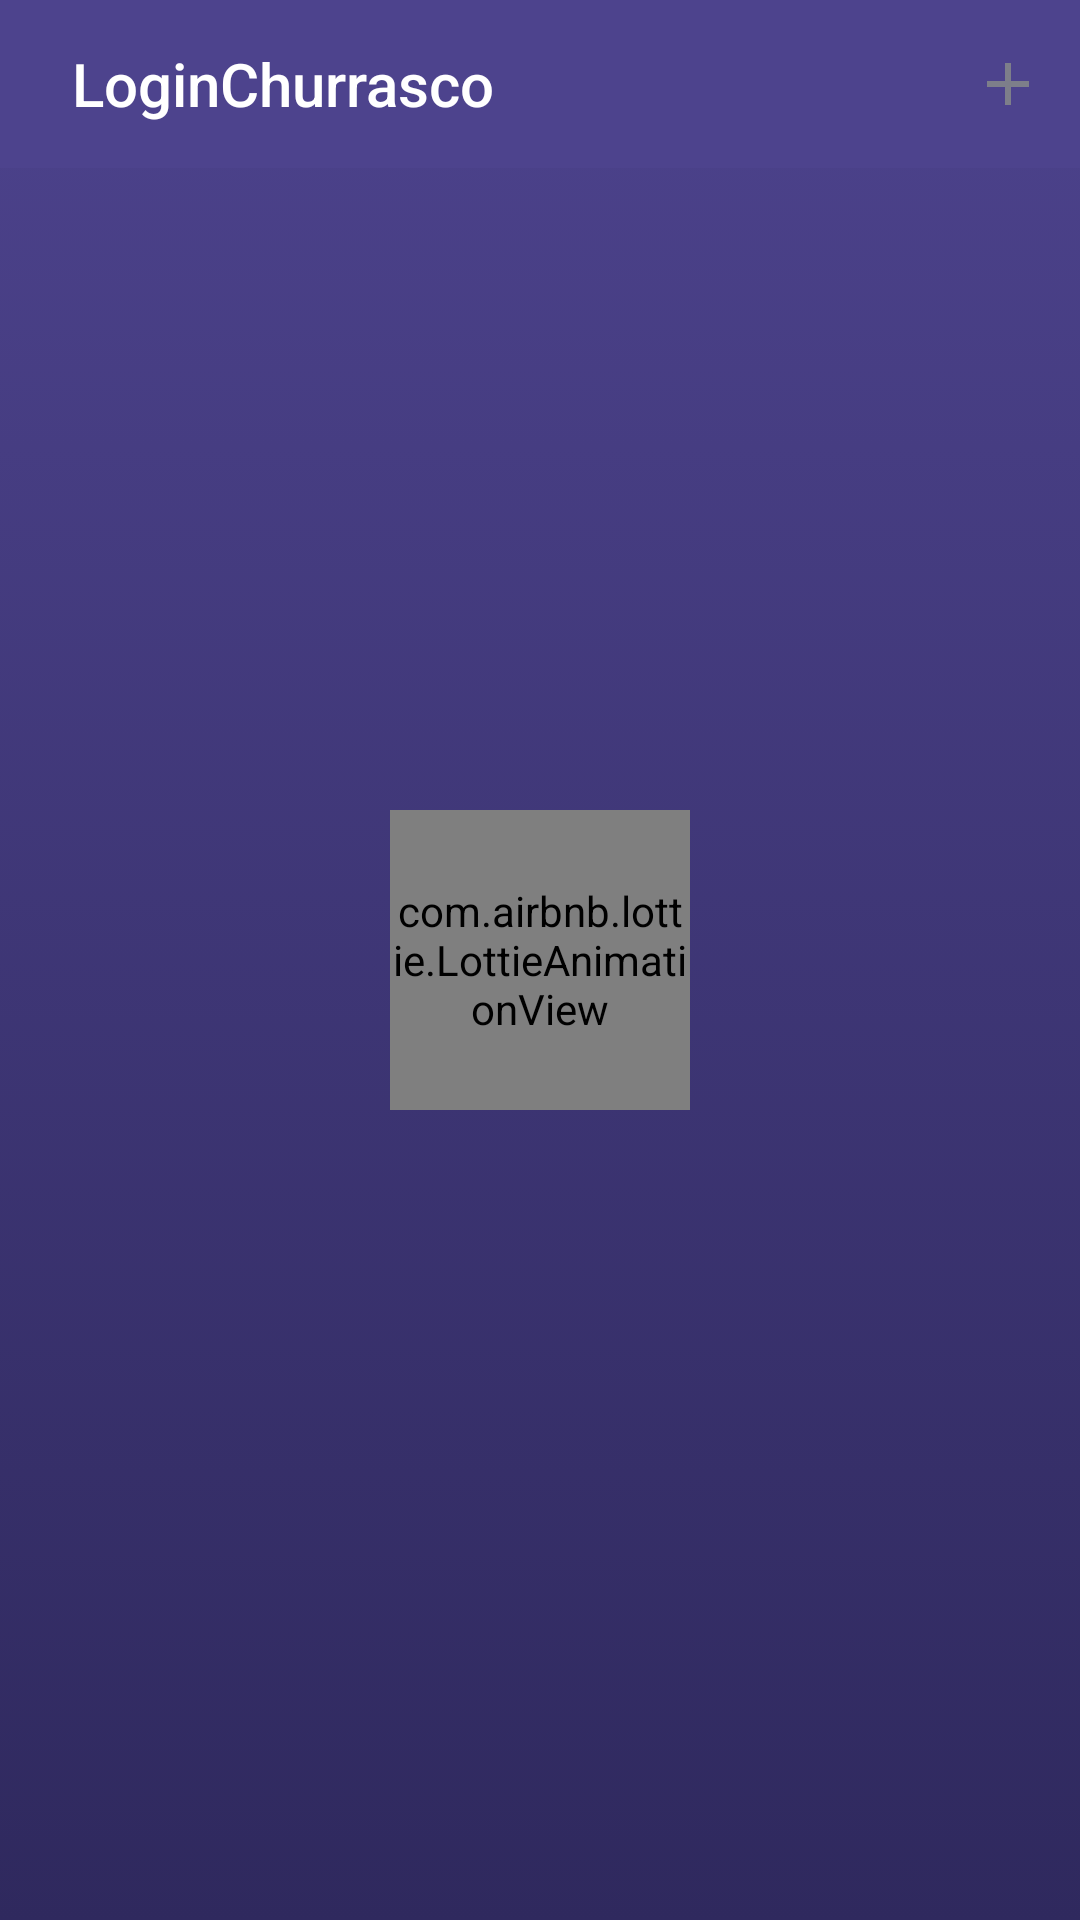

Reconstruct the res/layout file that produces this screen, plus the resources it refers to.
<!-- AndroidManifest.xml: application theme AppTheme -->
<!-- res/layout/fragment_sities.xml -->
<?xml version="1.0" encoding="utf-8"?>
<androidx.constraintlayout.widget.ConstraintLayout xmlns:android="http://schemas.android.com/apk/res/android"
    android:layout_width="match_parent"
    android:layout_height="match_parent"
    xmlns:tools="http://schemas.android.com/tools"
    xmlns:app="http://schemas.android.com/apk/res-auto"
    android:background="@drawable/gradient_login">

    <com.google.android.material.appbar.AppBarLayout
        android:id="@+id/appbarLayout"
        android:layout_width="match_parent"
        android:layout_height="wrap_content"
        app:layout_constraintTop_toTopOf="parent"
        app:elevation="0dp">

        <androidx.appcompat.widget.Toolbar
            android:id="@+id/toolbar"
            style="@style/AppTheme"
            android:layout_width="match_parent"
            android:layout_height="?android:attr/actionBarSize"
            app:menu="@menu/menu_add"
            app:title="LoginChurrasco"
            app:titleMarginStart="24dp"
            app:titleTextColor="@color/white" />
    </com.google.android.material.appbar.AppBarLayout>

    <androidx.recyclerview.widget.RecyclerView
        android:id="@+id/recyclerview"
        android:layout_width="match_parent"
        android:layout_height="match_parent"
        tools:listitem="@layout/item_site"
        android:layout_marginTop="?android:attr/actionBarSize"
        app:layoutManager="androidx.recyclerview.widget.GridLayoutManager"
        app:spanCount="2"
        android:clipToPadding="false"
        android:padding="16dp"
        android:visibility="gone"
        app:layout_constraintTop_toTopOf="parent"
        app:layout_constraintLeft_toLeftOf="parent"
        app:layout_constraintRight_toRightOf="parent" />

    <com.airbnb.lottie.LottieAnimationView
        android:id="@+id/loading"
        app:lottie_rawRes="@raw/loading_color"
        app:lottie_autoPlay="true"
        app:lottie_repeatMode="restart"
        app:lottie_loop="true"
        android:layout_width="100dp"
        android:layout_height="100dp"
        app:layout_constraintTop_toTopOf="parent"
        app:layout_constraintStart_toStartOf="parent"
        app:layout_constraintEnd_toEndOf="parent"
        app:layout_constraintBottom_toBottomOf="parent"
        android:layout_gravity="center" />

</androidx.constraintlayout.widget.ConstraintLayout>
<!-- res/layout/item_site.xml (included above) -->
<?xml version="1.0" encoding="utf-8"?>
<androidx.constraintlayout.widget.ConstraintLayout
    xmlns:android="http://schemas.android.com/apk/res/android"
    xmlns:app="http://schemas.android.com/apk/res-auto"
    xmlns:tools="http://schemas.android.com/tools"
    android:layout_width="wrap_content"
    android:layout_height="wrap_content"
    android:padding="5dp">

    <ImageView
        android:id="@+id/image"
        android:layout_width="200dp"
        android:layout_height="200dp"
        app:layout_constraintTop_toTopOf="parent"
        app:layout_constraintLeft_toLeftOf="parent"
        app:layout_constraintRight_toRightOf="parent"
        android:transitionName="transition"
        tools:targetApi="lollipop" />

    <TextView
        android:id="@+id/title"
        android:layout_width="wrap_content"
        android:layout_height="wrap_content"
        app:layout_constraintTop_toBottomOf="@+id/image"
        app:layout_constraintLeft_toLeftOf="parent"
        app:layout_constraintRight_toRightOf="parent"
        android:textColor="@color/white"
        android:textAlignment="center"
        android:gravity="center_horizontal" />

</androidx.constraintlayout.widget.ConstraintLayout>
<!-- resources referenced by this layout -->
<resources>
  <color name="white">#ffffff</color>
  <!-- drawable gradient_login (drawable) -->
  <?xml version="1.0" encoding="utf-8"?>
  <selector xmlns:android="http://schemas.android.com/apk/res/android">
      <item >
          <shape android:shape="rectangle">
              <gradient android:angle="270" android:startColor="#4d438d" android:endColor="#2f295e"/>
          </shape>
      </item>
  </selector>
  <style name="AppTheme" parent="Theme.AppCompat.Light.DarkActionBar">
          
          <item name="colorPrimary">#4d438d</item>
          <item name="colorPrimaryDark">#4d438d</item>
          <item name="colorAccent">@color/colorAccent</item>
      </style>
  <color name="colorAccent">#03DAC5</color>
</resources>
